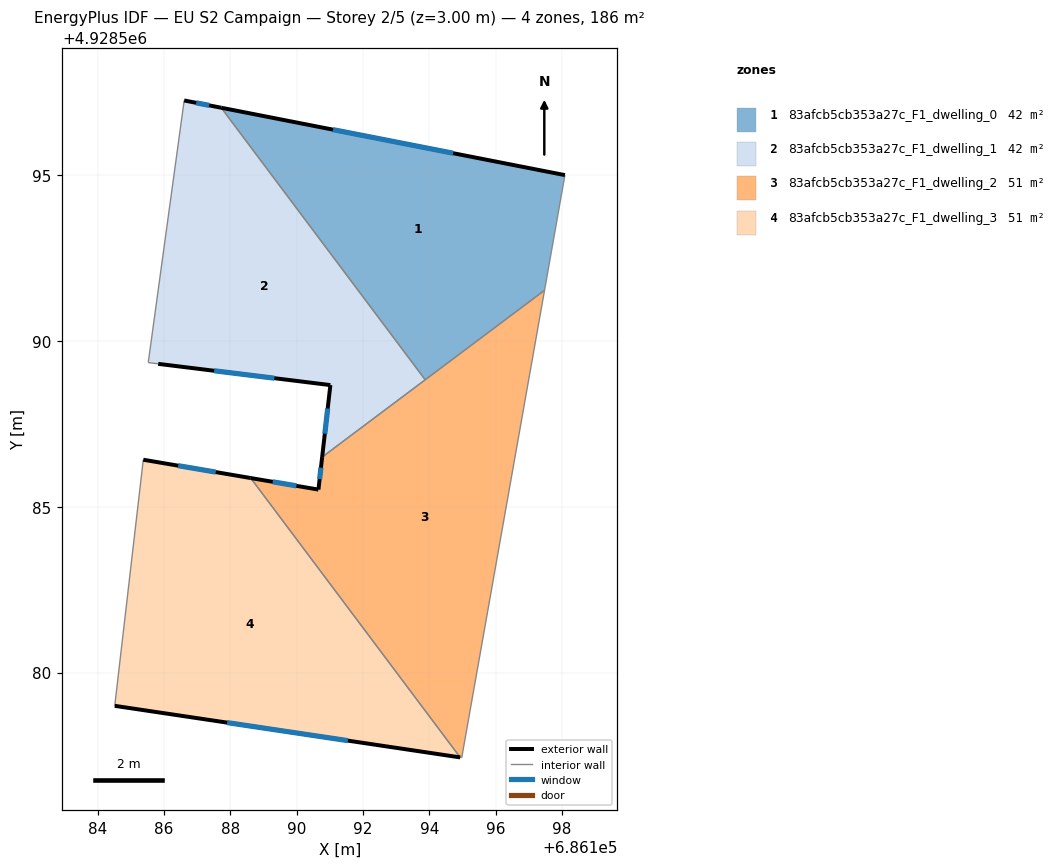
=== STOREY PLAN SPEC (per zone: floor XY polygon, exterior-wall plan segments, windows/doors) ===
zone 1: 83afcb5cb353a27c_F1_dwelling_0  (41.7 m²)
  floor: (686198.09, 4928595.00) (686197.47, 4928591.52) (686193.88, 4928588.83) (686187.73, 4928597.03)
  exterior wall: (686198.09, 4928595.00) – (686187.73, 4928597.03)  [10.6 m]
    window: (686194.72, 4928595.66) – (686191.10, 4928596.37)  [3.9 m²]
  interior walls: 3
zone 2: 83afcb5cb353a27c_F1_dwelling_1  (41.7 m²)
  floor: (686187.73, 4928597.03) (686193.88, 4928588.83) (686190.77, 4928586.50) (686191.02, 4928588.67) (686185.83, 4928589.30) (686185.53, 4928589.34) (686186.61, 4928597.25)
  exterior wall: (686185.83, 4928589.30) – (686191.02, 4928588.67)  [5.2 m]
    window: (686187.52, 4928589.10) – (686189.33, 4928588.87)  [1.9 m²]
  exterior wall: (686187.73, 4928597.03) – (686186.61, 4928597.25)  [1.1 m]
    window: (686187.36, 4928597.10) – (686186.97, 4928597.17)  [0.4 m²]
  exterior wall: (686191.02, 4928588.67) – (686190.77, 4928586.50)  [2.2 m]
    window: (686190.94, 4928587.96) – (686190.85, 4928587.20)  [0.8 m²]
  interior walls: 4
zone 3: 83afcb5cb353a27c_F1_dwelling_2  (51.2 m²)
  floor: (686197.47, 4928591.52) (686194.98, 4928577.43) (686194.93, 4928577.44) (686188.62, 4928585.86) (686190.66, 4928585.51) (686190.77, 4928586.50)
  exterior wall: (686190.66, 4928585.51) – (686188.62, 4928585.86)  [2.1 m]
    window: (686189.99, 4928585.63) – (686189.28, 4928585.75)  [0.8 m²]
  exterior wall: (686190.77, 4928586.50) – (686190.66, 4928585.51)  [1.0 m]
    window: (686190.73, 4928586.18) – (686190.69, 4928585.83)  [0.4 m²]
  interior walls: 5
zone 4: 83afcb5cb353a27c_F1_dwelling_3  (51.2 m²)
  floor: (686188.62, 4928585.86) (686194.93, 4928577.44) (686184.52, 4928579.00) (686185.38, 4928586.42)
  exterior wall: (686188.62, 4928585.86) – (686185.38, 4928586.42)  [3.3 m]
    window: (686187.56, 4928586.04) – (686186.43, 4928586.24)  [1.2 m²]
  exterior wall: (686184.52, 4928579.00) – (686194.93, 4928577.44)  [10.5 m]
    window: (686187.90, 4928578.49) – (686191.54, 4928577.95)  [3.9 m²]
  interior walls: 2

=== DERIVED (storey summary) ===
Building: EU S2 Campaign
Storey: 2 of 5  (floor level z = 3.00 m)
Storey gross floor area: 185.7 m²
Zones on this storey: 4
  - 83afcb5cb353a27c_F1_dwelling_0: floor 41.7 m²; exterior wall 10.6 m (31.7 m²); 1 window(s) 3.9 m²; WWR 12.2%
  - 83afcb5cb353a27c_F1_dwelling_1: floor 41.7 m²; exterior wall 8.6 m (25.7 m²); 3 window(s) 3.1 m²; WWR 12.2%
  - 83afcb5cb353a27c_F1_dwelling_2: floor 51.2 m²; exterior wall 3.1 m (9.2 m²); 2 window(s) 1.1 m²; WWR 12.2%
  - 83afcb5cb353a27c_F1_dwelling_3: floor 51.2 m²; exterior wall 13.8 m (41.4 m²); 2 window(s) 5.1 m²; WWR 12.2%
Zone adjacency (shared interzone walls):
  - 83afcb5cb353a27c_F1_dwelling_0 ↔ 83afcb5cb353a27c_F1_dwelling_1
  - 83afcb5cb353a27c_F1_dwelling_0 ↔ 83afcb5cb353a27c_F1_dwelling_2
  - 83afcb5cb353a27c_F1_dwelling_1 ↔ 83afcb5cb353a27c_F1_dwelling_2
  - 83afcb5cb353a27c_F1_dwelling_2 ↔ 83afcb5cb353a27c_F1_dwelling_3